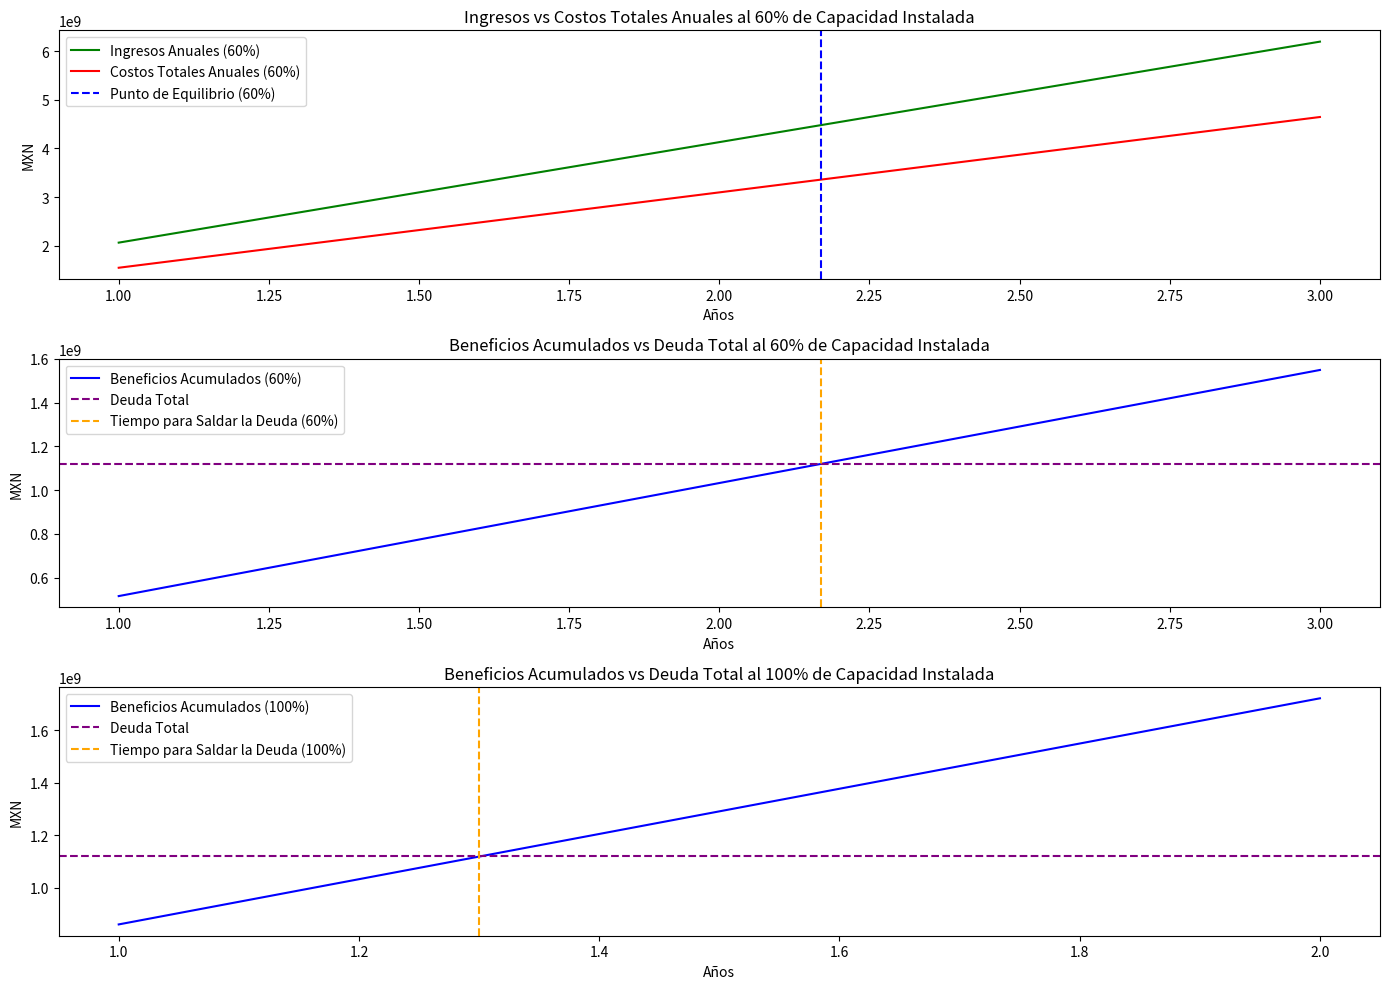

Write the Python code that produced this figure.
import matplotlib.pyplot as plt
import numpy as np

# Datos para las gráficas
años_60 = np.arange(1, 4)
ingresos_60 = 2_064_902_784 * años_60
costos_totales_60 = 1_548_699_120 * años_60
beneficios_acumulados_60 = 516_203_664 * años_60

años_100 = np.arange(1, 3)
ingresos_100 = 3_438_596_800 * años_100
costos_totales_100 = 2_578_251_600 * años_100
beneficios_acumulados_100 = 860_345_200 * años_100

# Crear las gráficas
plt.figure(figsize=(14, 10))

# Gráfica de ingresos vs costos (60% y 100%)
plt.subplot(3, 1, 1)
plt.plot(años_60, ingresos_60, label='Ingresos Anuales (60%)', color='green')
plt.plot(años_60, costos_totales_60, label='Costos Totales Anuales (60%)', color='red')
plt.axvline(x=2.17, color='blue', linestyle='--', label='Punto de Equilibrio (60%)')
plt.xlabel('Años')
plt.ylabel('MXN')
plt.title('Ingresos vs Costos Totales Anuales al 60% de Capacidad Instalada')
plt.legend()

# Gráfica de beneficios acumulados y deuda (60%)
plt.subplot(3, 1, 2)
plt.plot(años_60, beneficios_acumulados_60, label='Beneficios Acumulados (60%)', color='blue')
plt.axhline(y=1_121_259_848.39, color='purple', linestyle='--', label='Deuda Total')
plt.axvline(x=2.17, color='orange', linestyle='--', label='Tiempo para Saldar la Deuda (60%)')
plt.xlabel('Años')
plt.ylabel('MXN')
plt.title('Beneficios Acumulados vs Deuda Total al 60% de Capacidad Instalada')
plt.legend()

# Gráfica de beneficios acumulados y deuda (100%)
plt.subplot(3, 1, 3)
plt.plot(años_100, beneficios_acumulados_100, label='Beneficios Acumulados (100%)', color='blue')
plt.axhline(y=1_121_259_848.39, color='purple', linestyle='--', label='Deuda Total')
plt.axvline(x=1.30, color='orange', linestyle='--', label='Tiempo para Saldar la Deuda (100%)')
plt.xlabel('Años')
plt.ylabel('MXN')
plt.title('Beneficios Acumulados vs Deuda Total al 100% de Capacidad Instalada')
plt.legend()

plt.tight_layout()
plt.show()
